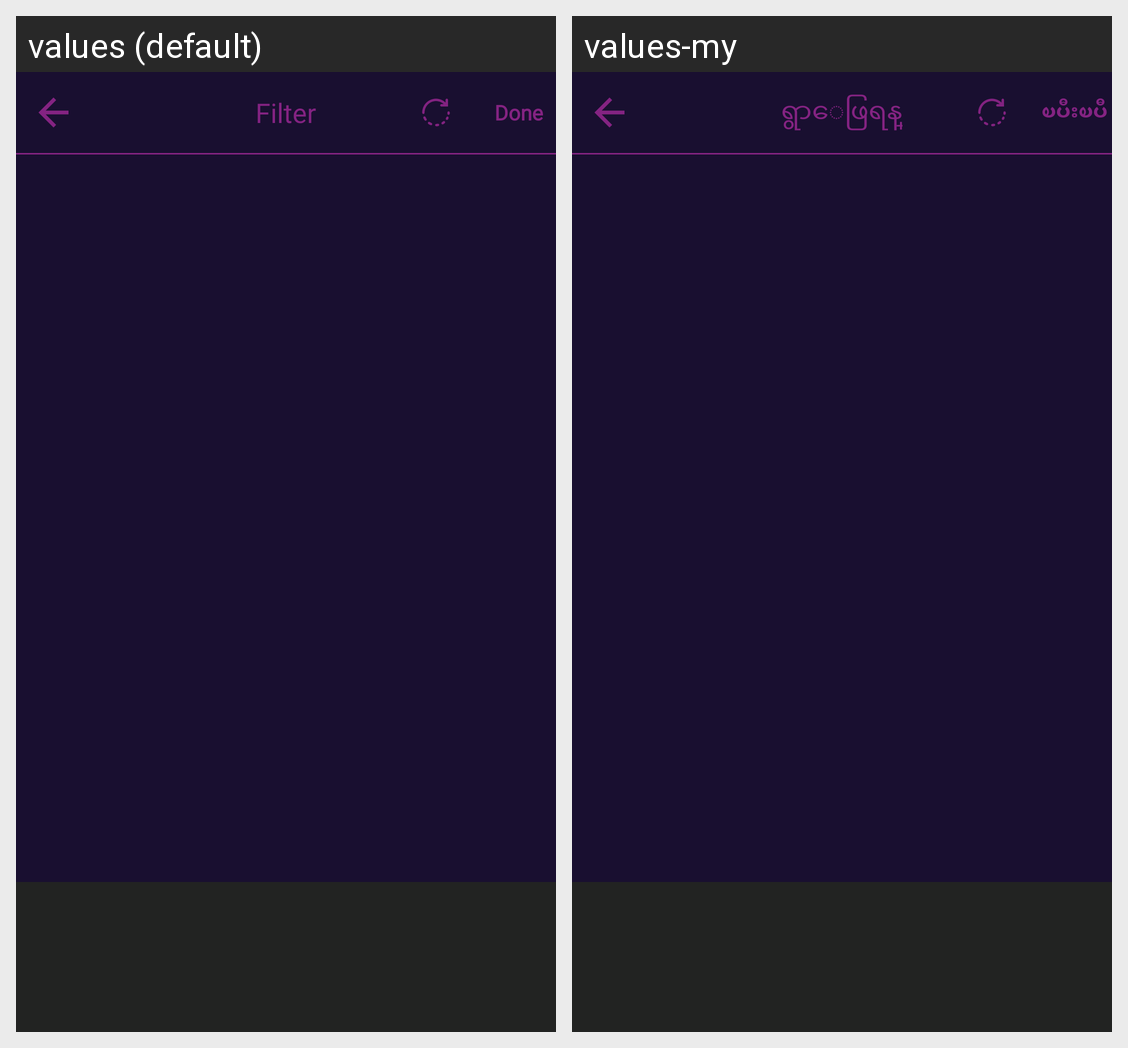

Translations of the strings shown on this Android screen, per locale in the grid:
Android screen res/layout/activity_filter.xml rendered under 2 locales, left to right: values (default), values-my. Device: Nexus 5 (rendered at 1080×1920; each locale shown at half size, 540×960, under a caption strip naming it); theme AppTheme.
Strings drawn on this screen, with the default value and each locale's value (text and hints the layout hard-codes, and strings that could not be matched under every locale, appear in the picture but are not listed):

filter
  values: Filter
  values-my: ရွာေဖြရန္

done
  values: Done
  values-my: ၿပီးၿပီ
